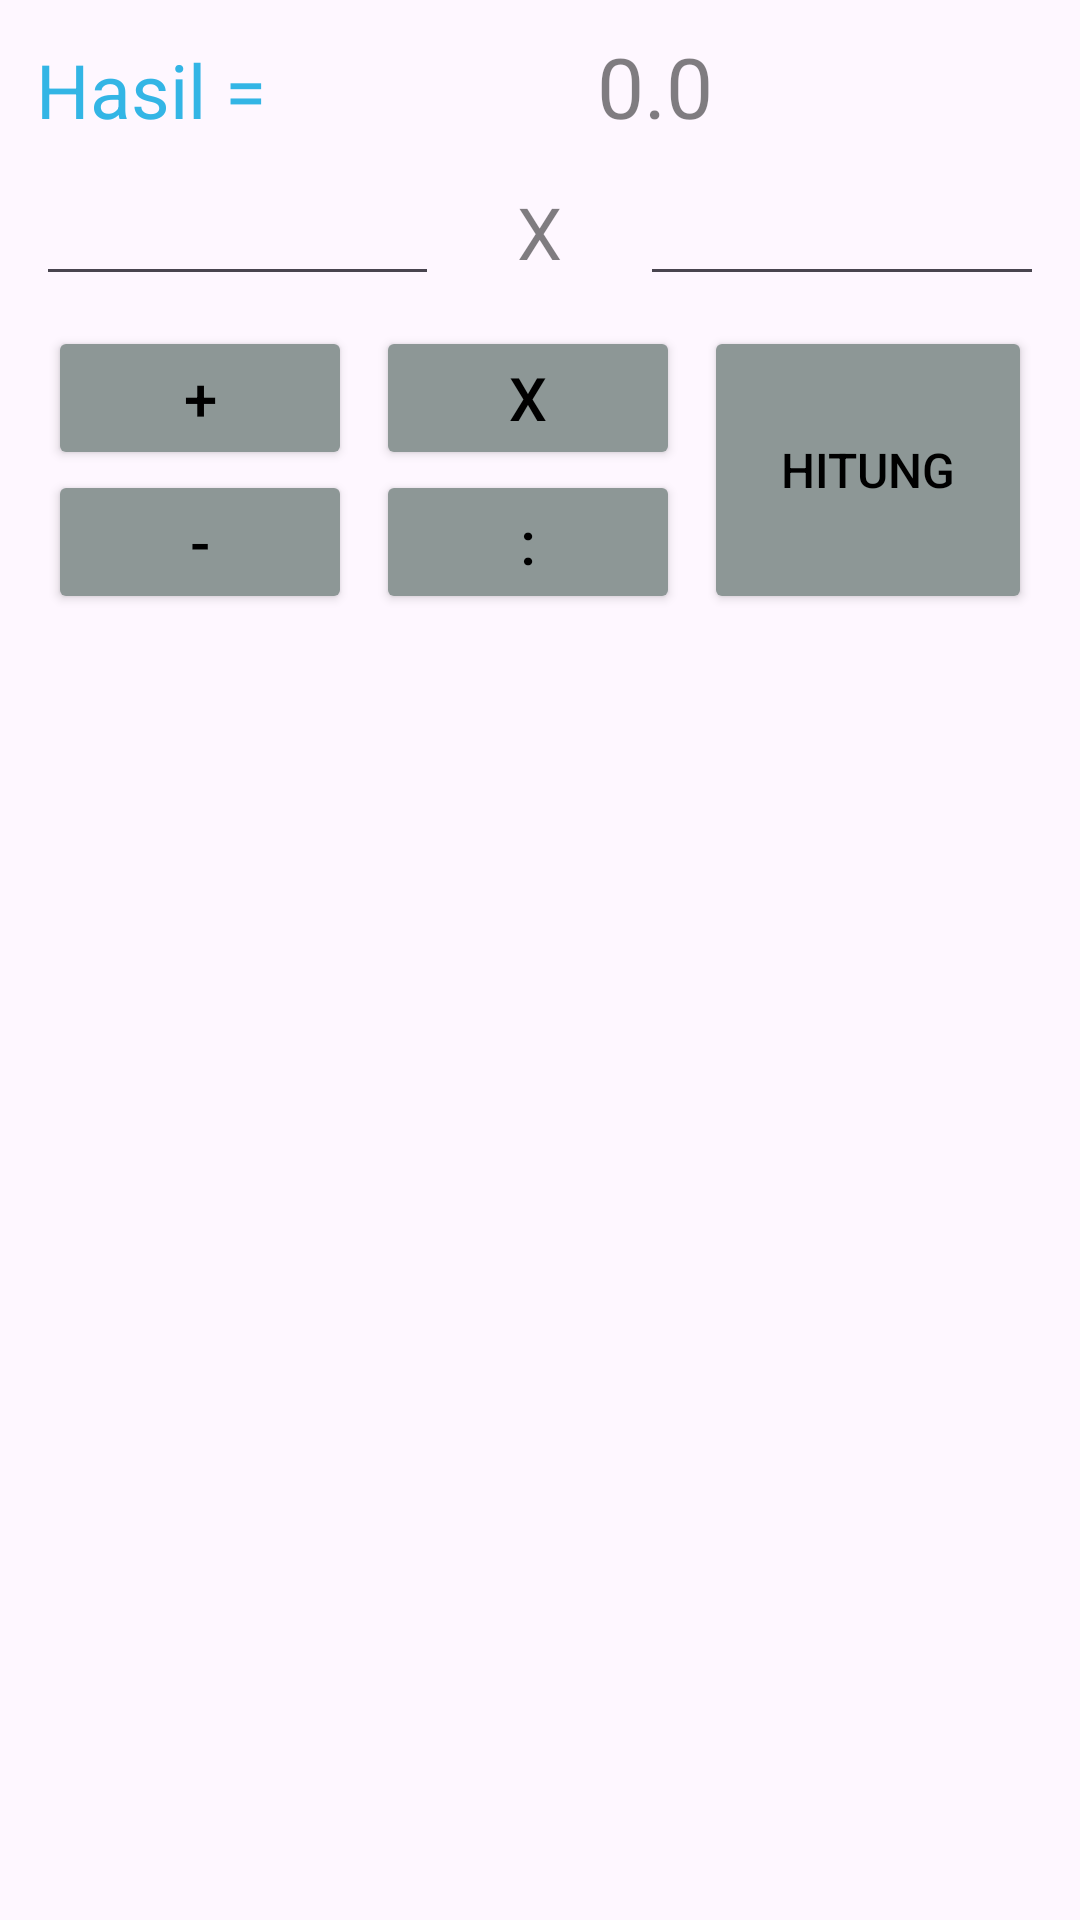

The Android layout XML behind this screen, and the referenced resources:
<!-- AndroidManifest.xml: application theme Theme.HelloWorld -->
<!-- res/layout/activity_kalkulator.xml -->
<?xml version="1.0" encoding="utf-8"?>
<LinearLayout xmlns:android="http://schemas.android.com/apk/res/android"
    xmlns:tools="http://schemas.android.com/tools"
    android:id="@+id/main"
    android:layout_width="match_parent"
    android:layout_height="match_parent"
    android:orientation="vertical"
    tools:context=".pertemuan6.KalkulatorActivity">

    <LinearLayout
        android:layout_width="match_parent"
        android:layout_height="wrap_content"
        android:layout_marginHorizontal="12dp"
        android:layout_marginVertical="10dp"
        android:orientation="horizontal">

        <TextView
            android:layout_width="wrap_content"
            android:layout_height="wrap_content"
            android:text="Hasil ="
            android:textColor="@color/light_blue"
            android:textSize="25sp" />

        <TextView
            android:id="@+id/tv_result"
            android:layout_width="match_parent"
            android:layout_height="wrap_content"
            android:text="0.0"
            android:alpha="0.5"
            android:textAlignment="center"
            android:textColor="@color/black"
            android:textSize="28sp" />

    </LinearLayout>

    <LinearLayout
        android:layout_width="match_parent"
        android:layout_height="wrap_content"
        android:layout_marginHorizontal="12dp"
        android:layout_marginBottom="10dp"
        android:orientation="horizontal"
        android:weightSum="5">

        <EditText
            android:id="@+id/et_first"
            android:layout_width="0dp"
            android:layout_height="wrap_content"
            android:layout_weight="2"
            android:inputType="numberDecimal" />

        <TextView
            android:id="@+id/tv_op"
            android:layout_width="0dp"
            android:layout_height="wrap_content"
            android:layout_weight="1"
            android:text="X"
            android:alpha="0.5"
            android:textAlignment="center"
            android:textColor="@color/black"
            android:textSize="24sp" />

        <EditText
            android:id="@+id/et_second"
            android:layout_width="0dp"
            android:layout_height="wrap_content"
            android:layout_weight="2"
            android:inputType="numberDecimal" />


    </LinearLayout>

    <LinearLayout
        android:layout_width="match_parent"
        android:layout_height="wrap_content"
        android:layout_marginHorizontal="12dp"
        android:orientation="horizontal"
        android:weightSum="3">

        <LinearLayout
            android:layout_width="0dp"
            android:layout_height="wrap_content"
            android:layout_weight="1"
            android:orientation="vertical"
            android:paddingHorizontal="4dp">

            <Button
                android:id="@+id/btn_add"
                android:layout_width="match_parent"
                android:layout_height="wrap_content"
                android:backgroundTint="@color/light_gray"
                android:text="+"
                android:textColor="@color/black"
                android:textSize="20sp" />

            <Button
                android:id="@+id/btn_sub"
                android:layout_width="match_parent"
                android:layout_height="wrap_content"
                android:backgroundTint="@color/light_gray"
                android:text="-"
                android:textColor="@color/black"
                android:textSize="20sp" />

        </LinearLayout>

        <LinearLayout
            android:layout_width="0dp"
            android:layout_height="wrap_content"
            android:layout_weight="1"
            android:orientation="vertical"
            android:paddingHorizontal="4dp">

            <Button
                android:id="@+id/btn_mpy"
                android:layout_width="match_parent"
                android:layout_height="wrap_content"
                android:backgroundTint="@color/light_gray"
                android:text="x"
                android:textColor="@color/black"
                android:textSize="20sp" />

            <Button
                android:id="@+id/btn_div"
                android:layout_width="match_parent"
                android:layout_height="wrap_content"
                android:backgroundTint="@color/light_gray"
                android:text=":"
                android:textColor="@color/black"
                android:textSize="20sp" />

        </LinearLayout>

        <Button
            android:id="@+id/btn_calculate"
            android:layout_width="0dp"
            android:layout_height="match_parent"
            android:layout_marginHorizontal="4dp"
            android:layout_weight="1"
            android:backgroundTint="@color/light_gray"
            android:text="HITUNG"
            android:textColor="@color/black"
            android:textSize="16sp" />


    </LinearLayout>

</LinearLayout>
<!-- resources referenced by this layout -->
<resources>
  <color name="black">#FF000000</color>
  <color name="light_blue">#FF33B5E5</color>
  <color name="light_gray">#8D9796</color>
  <style name="Theme.HelloWorld" parent="Base.Theme.HelloWorld" />
  <style name="Base.Theme.HelloWorld" parent="Theme.Material3.DayNight.NoActionBar">
          
          
      </style>
</resources>
